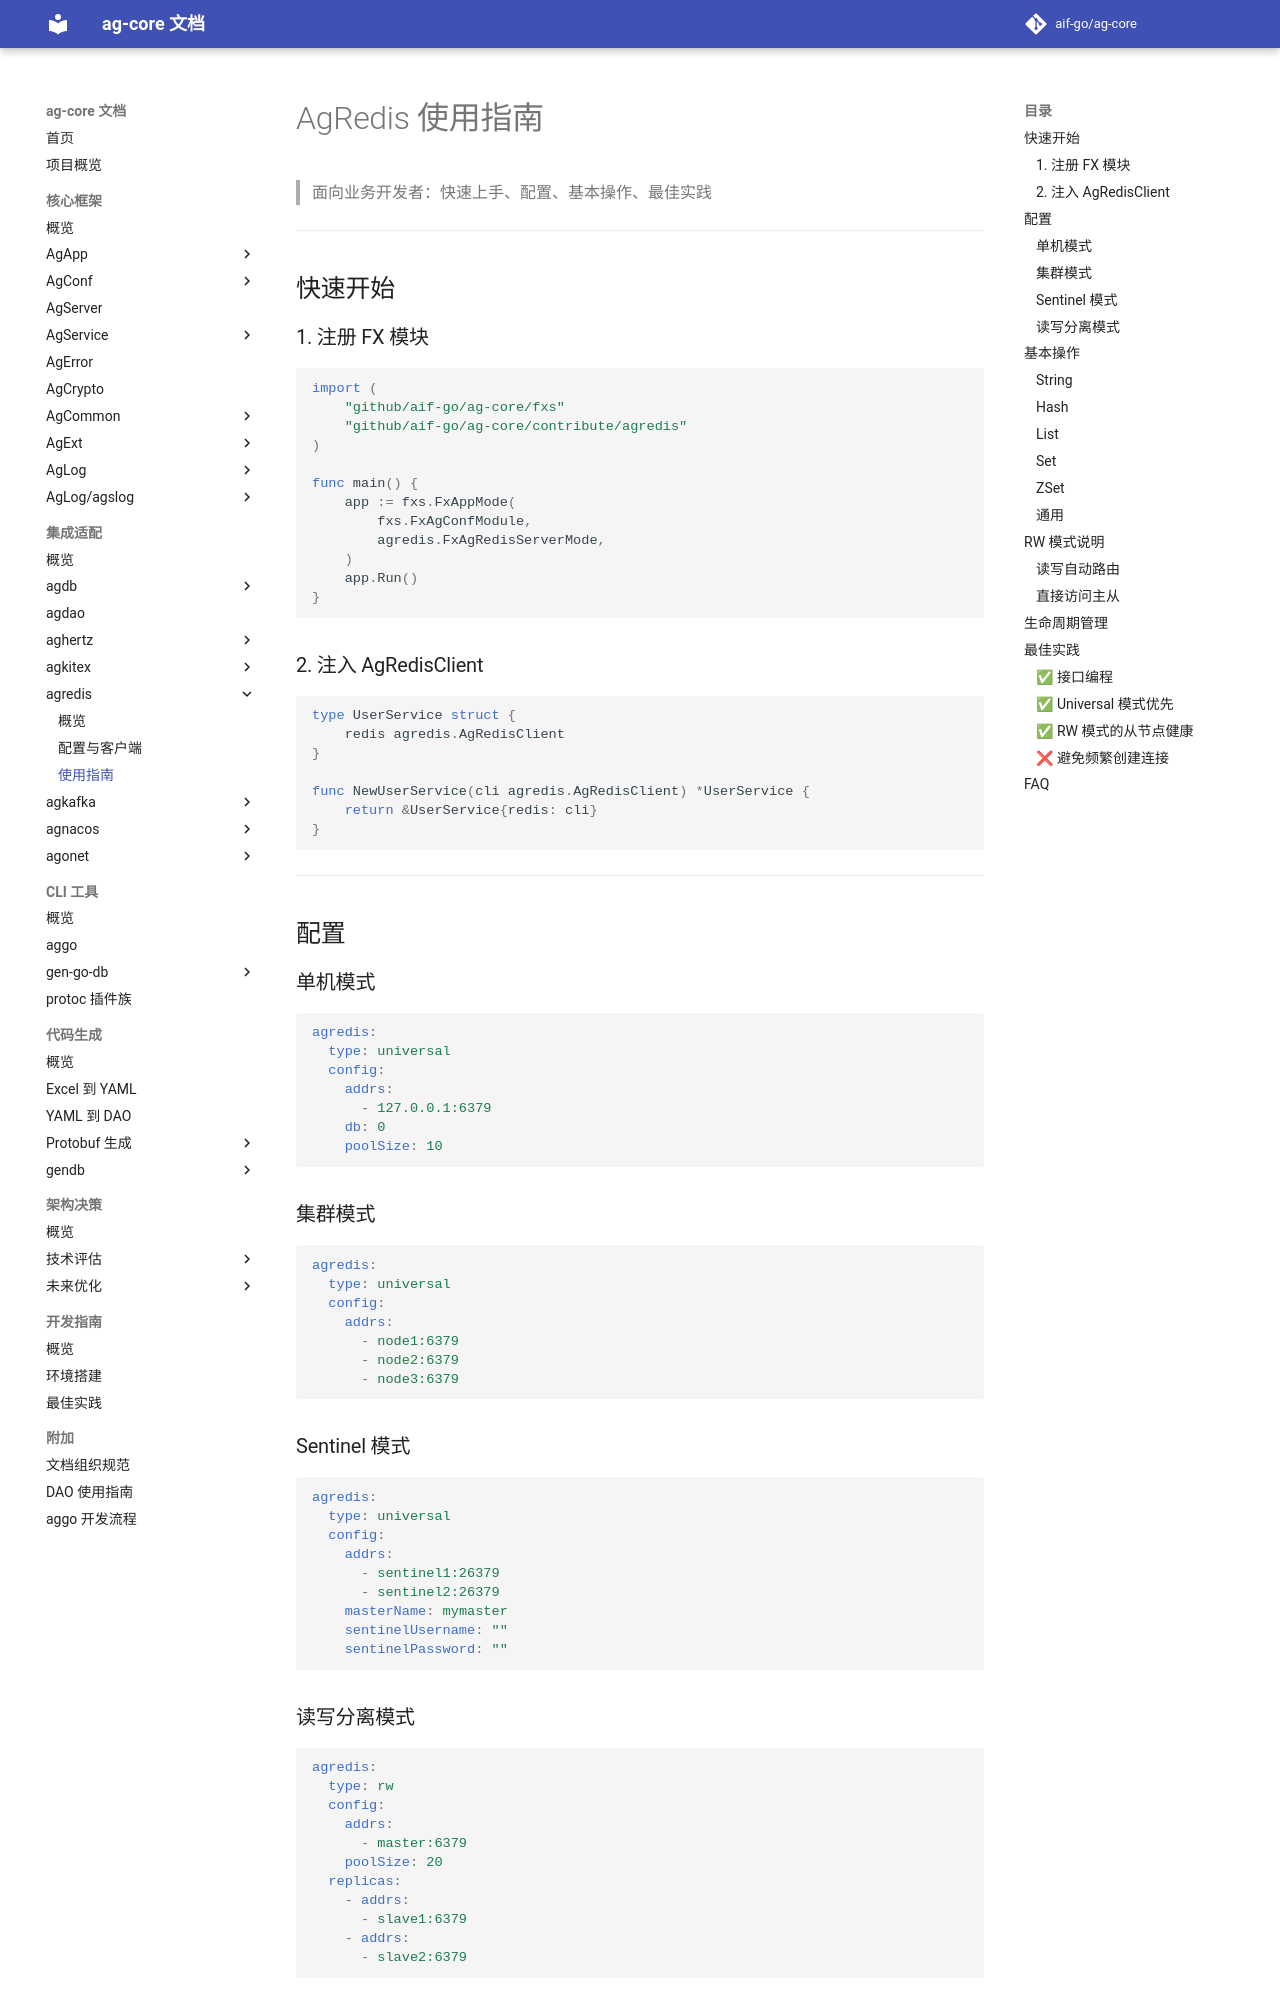

repository: aif-go/ag-core-docs · page: 集成适配/agredis/02-使用指南/index.html · generator: mkdocs

---
tags:
  - ag-core
  - agredis
  - guide
---

# AgRedis 使用指南

> 面向业务开发者：快速上手、配置、基本操作、最佳实践

---

## 快速开始

### 1. 注册 FX 模块

```go
import (
    "github.com/aif-go/ag-core/fxs"
    "github.com/aif-go/ag-core/contribute/agredis"
)

func main() {
    app := fxs.FxAppMode(
        fxs.FxAgConfModule,
        agredis.FxAgRedisServerMode,
    )
    app.Run()
}
```

### 2. 注入 AgRedisClient

```go
type UserService struct {
    redis agredis.AgRedisClient
}

func NewUserService(cli agredis.AgRedisClient) *UserService {
    return &UserService{redis: cli}
}
```

---

## 配置

### 单机模式

```yaml
agredis:
  type: universal
  config:
    addrs:
      - 127.0.0.1:6379
    db: 0
    poolSize: 10
```

### 集群模式

```yaml
agredis:
  type: universal
  config:
    addrs:
      - node1:6379
      - node2:6379
      - node3:6379
```

### Sentinel 模式

```yaml
agredis:
  type: universal
  config:
    addrs:
      - sentinel1:26379
      - sentinel2:26379
    masterName: mymaster
    sentinelUsername: ""
    sentinelPassword: ""
```

### 读写分离模式

```yaml
agredis:
  type: rw
  config:
    addrs:
      - master:6379
    poolSize: 20
  replicas:
    - addrs:
      - slave1:6379
    - addrs:
      - slave2:6379
```

---

## 基本操作
